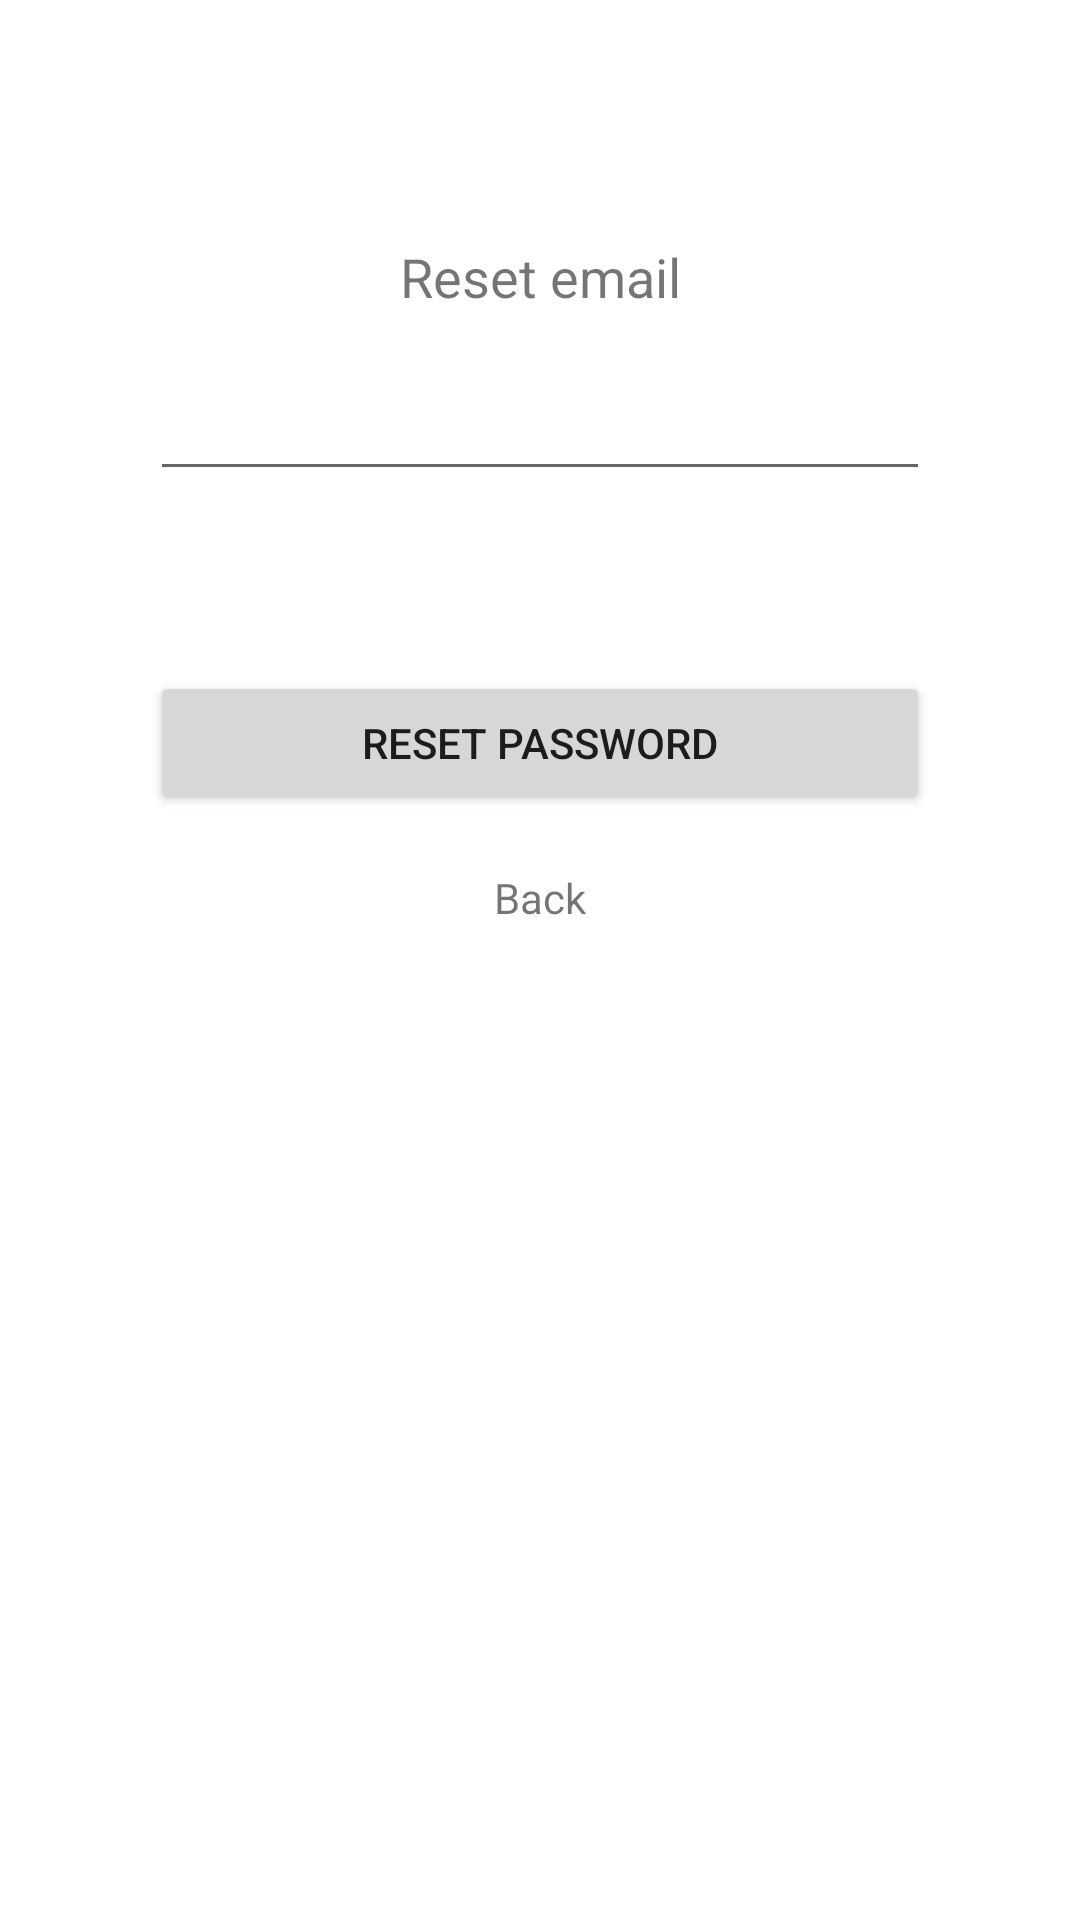

Layout XML and referenced resources for this Android screen:
<!-- AndroidManifest.xml: application theme Theme.TodoList -->
<!-- res/layout/fragment_reset_password.xml -->
<?xml version="1.0" encoding="utf-8"?>
<androidx.constraintlayout.widget.ConstraintLayout xmlns:android="http://schemas.android.com/apk/res/android"
    xmlns:app="http://schemas.android.com/apk/res-auto"
    android:layout_width="match_parent"
    android:layout_height="match_parent">

    <TextView
        android:id="@+id/reset_email_title"
        android:layout_width="0dp"
        android:layout_height="wrap_content"
        android:layout_marginStart="50dp"
        android:layout_marginTop="80dp"
        android:layout_marginEnd="50dp"
        android:gravity="center"
        android:text="@string/reset_email_title"
        android:textSize="18dp"
        app:layout_constraintEnd_toEndOf="parent"
        app:layout_constraintStart_toStartOf="parent"
        app:layout_constraintTop_toTopOf="parent" />

    <EditText
        android:id="@+id/reset_email"
        android:layout_width="0dp"
        android:layout_height="wrap_content"
        android:layout_marginStart="50dp"
        android:layout_marginTop="18dp"
        android:layout_marginEnd="50dp"
        app:layout_constraintEnd_toEndOf="parent"
        app:layout_constraintStart_toStartOf="parent"
        app:layout_constraintTop_toBottomOf="@+id/reset_email_title" />

    <Button
        android:id="@+id/reset_password"
        android:layout_width="0dp"
        android:layout_height="wrap_content"
        android:layout_marginStart="50dp"
        android:layout_marginTop="60dp"
        android:layout_marginEnd="50dp"
        android:text="@string/reset_password"
        app:layout_constraintEnd_toEndOf="parent"
        app:layout_constraintStart_toStartOf="parent"
        app:layout_constraintTop_toBottomOf="@+id/reset_email" />

    <TextView
        android:id="@+id/reset_back"
        android:layout_width="wrap_content"
        android:layout_height="wrap_content"
        android:layout_marginStart="50dp"
        android:layout_marginTop="18dp"
        android:layout_marginEnd="50dp"
        android:text="@string/back"
        app:layout_constraintEnd_toEndOf="parent"
        app:layout_constraintStart_toStartOf="parent"
        app:layout_constraintTop_toBottomOf="@+id/reset_password" />

    <ProgressBar
        android:id="@+id/progressBar"
        android:layout_width="wrap_content"
        android:layout_height="wrap_content"
        android:visibility="gone"
        app:layout_constraintBottom_toBottomOf="parent"
        app:layout_constraintLeft_toLeftOf="parent"
        app:layout_constraintRight_toRightOf="parent"
        app:layout_constraintTop_toTopOf="parent" />
</androidx.constraintlayout.widget.ConstraintLayout>
<!-- resources referenced by this layout -->
<resources>
  <string name="back">Back</string>
  <string name="reset_email_title">Reset email</string>
  <string name="reset_password">Reset password</string>
  <style name="Theme.TodoList" parent="Theme.MaterialComponents.DayNight.DarkActionBar">
          
          <item name="colorPrimary">@color/layout_main_background</item>
          <item name="colorPrimaryVariant">@color/layout_main_background</item>
          <item name="colorOnPrimary">@color/black</item>
          
          <item name="colorSecondary">@color/teal_200</item>
          <item name="colorSecondaryVariant">@color/teal_700</item>
          <item name="colorOnSecondary">@color/black</item>
          
          <item name="android:statusBarColor" tools:targetApi="l">?attr/colorPrimaryVariant</item>
          
          <item name="android:windowLightStatusBar">true</item>
          <item name="alertDialogTheme">@style/AlertDialogCustom</item>
      </style>
  <color name="layout_main_background">#f5f6f7</color>
  <color name="black">#FF000000</color>
  <color name="teal_200">#FF03DAC5</color>
  <color name="teal_700">#FF018786</color>
  <style name="AlertDialogCustom" parent="@style/Theme.AppCompat.Light.Dialog.Alert">
          <item name="android:colorAccent">@color/black</item>
      </style>
</resources>
